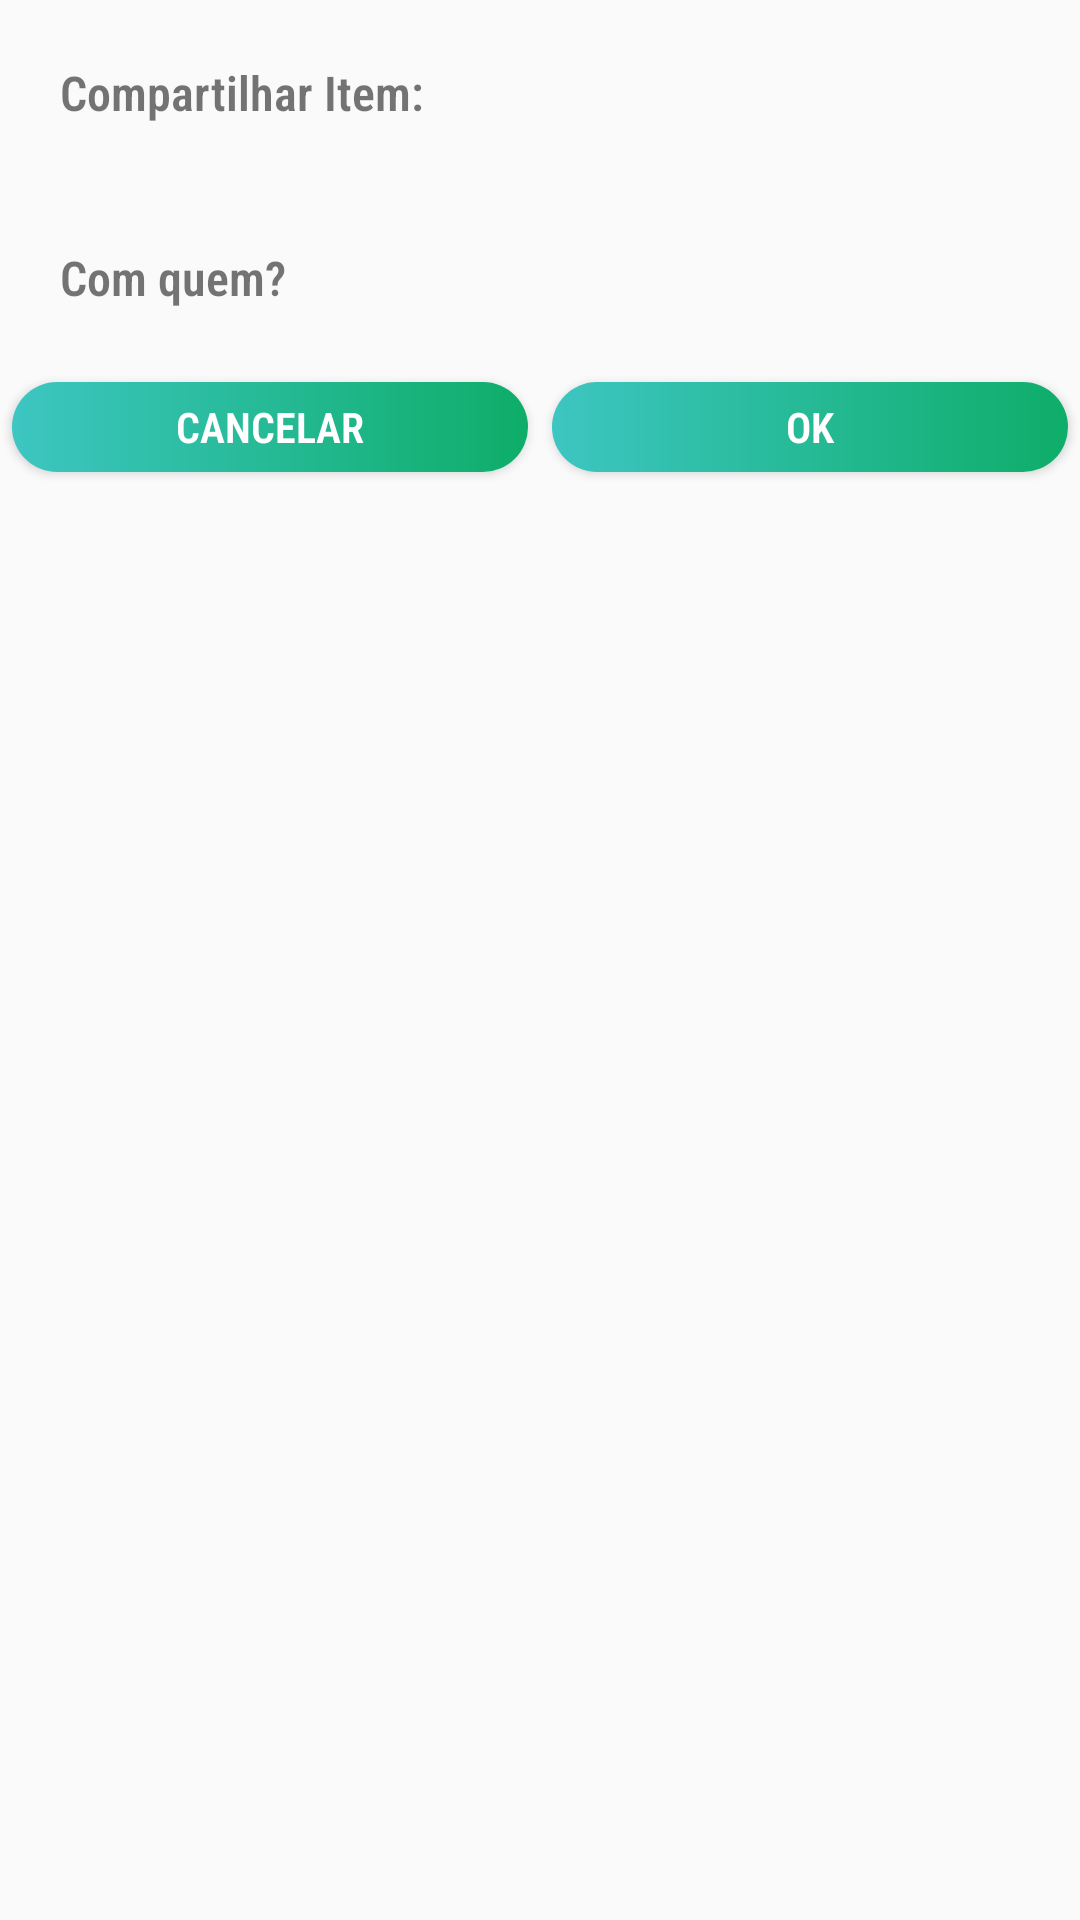

Here is an Android app screen rendered from its layout file. Give the layout XML and the strings, colors and styles it references.
<!-- AndroidManifest.xml: application theme AppTheme -->
<!-- res/layout/alert_compartilha_item.xml -->
<?xml version="1.0" encoding="utf-8"?>
<androidx.constraintlayout.widget.ConstraintLayout xmlns:android="http://schemas.android.com/apk/res/android"
    android:layout_width="match_parent"
    android:layout_height="wrap_content">

    <LinearLayout
        android:layout_width="match_parent"
        android:layout_height="match_parent"
        android:orientation="vertical">

        <TextView
            android:id="@+id/textView15"
            android:layout_width="match_parent"
            android:layout_height="wrap_content"
            android:layout_margin="20dp"
            android:fontFamily="sans-serif-condensed-light"
            android:text="Compartilhar Item:"
            android:textSize="16sp"
            android:textStyle="bold" />

        <LinearLayout
            android:id="@+id/rgLinear"
            android:layout_width="match_parent"
            android:layout_height="wrap_content"
            android:orientation="vertical">

            <RadioGroup
                android:id="@+id/rg"
                android:layout_width="match_parent"
                android:layout_height="match_parent">

                <RadioGroup
                    android:layout_width="match_parent"
                    android:layout_height="match_parent" />

                <RadioGroup
                    android:layout_width="match_parent"
                    android:layout_height="match_parent" />

                <RadioGroup
                    android:layout_width="match_parent"
                    android:layout_height="match_parent" />

                <RadioGroup
                    android:layout_width="match_parent"
                    android:layout_height="match_parent">

                </RadioGroup>
            </RadioGroup>
        </LinearLayout>

        <TextView
            android:id="@+id/textView17"
            android:layout_width="match_parent"
            android:layout_height="wrap_content"
            android:layout_margin="20dp"
            android:fontFamily="sans-serif-condensed-light"
            android:text="Com quem?"
            android:textSize="16sp"
            android:textStyle="bold" />

        <LinearLayout
            android:id="@+id/rgLinear2"
            android:layout_width="match_parent"
            android:layout_height="wrap_content"
            android:orientation="vertical">

            <RadioGroup
                android:id="@+id/rdGroup"
                android:layout_width="match_parent"
                android:layout_height="match_parent" />
        </LinearLayout>

        <LinearLayout
            android:layout_width="match_parent"
            android:layout_height="wrap_content"
            android:orientation="horizontal">

            <Button
                android:id="@+id/btnCancelar"
                android:layout_width="132dp"
                android:layout_height="30dp"
                android:layout_margin="4dp"
                android:layout_weight="1"
                android:background="@drawable/shape_buttons"
                android:fontFamily="sans-serif-condensed-light"
                android:text="Cancelar"
                android:textColor="#FFFFFF"
                android:textStyle="bold" />

            <Button
                android:id="@+id/btnPerguntar"
                android:layout_width="132dp"
                android:layout_height="30dp"
                android:layout_margin="4dp"
                android:layout_weight="1"
                android:background="@drawable/shape_buttons"
                android:fontFamily="sans-serif-condensed-light"
                android:text="@android:string/ok"
                android:textColor="#FFFFFF"
                android:textStyle="bold" />
        </LinearLayout>

    </LinearLayout>
</androidx.constraintlayout.widget.ConstraintLayout>
<!-- resources referenced by this layout -->
<resources>
  <!-- drawable shape_buttons (drawable) -->
  <?xml version="1.0" encoding="utf-8"?>
  <shape android:shape="rectangle"
      xmlns:android="http://schemas.android.com/apk/res/android">
      <corners android:radius="100dp"/>
      <gradient android:angle="180"
          android:startColor="#0EAD69" android:endColor="#3DC6C2"/>
  </shape>
  <style name="AppTheme" parent="Theme.AppCompat.Light.NoActionBar">
          
          <item name="colorPrimary">@color/colorPrimary</item>
          <item name="colorPrimaryDark">@color/colorPrimaryDark</item>
          <item name="colorAccent">@color/colorAccent</item>
      </style>
  <color name="colorPrimary">#C9C8CA</color>
  <color name="colorPrimaryDark">#7C7C7C</color>
  <color name="colorAccent">#03DAC5</color>
</resources>
